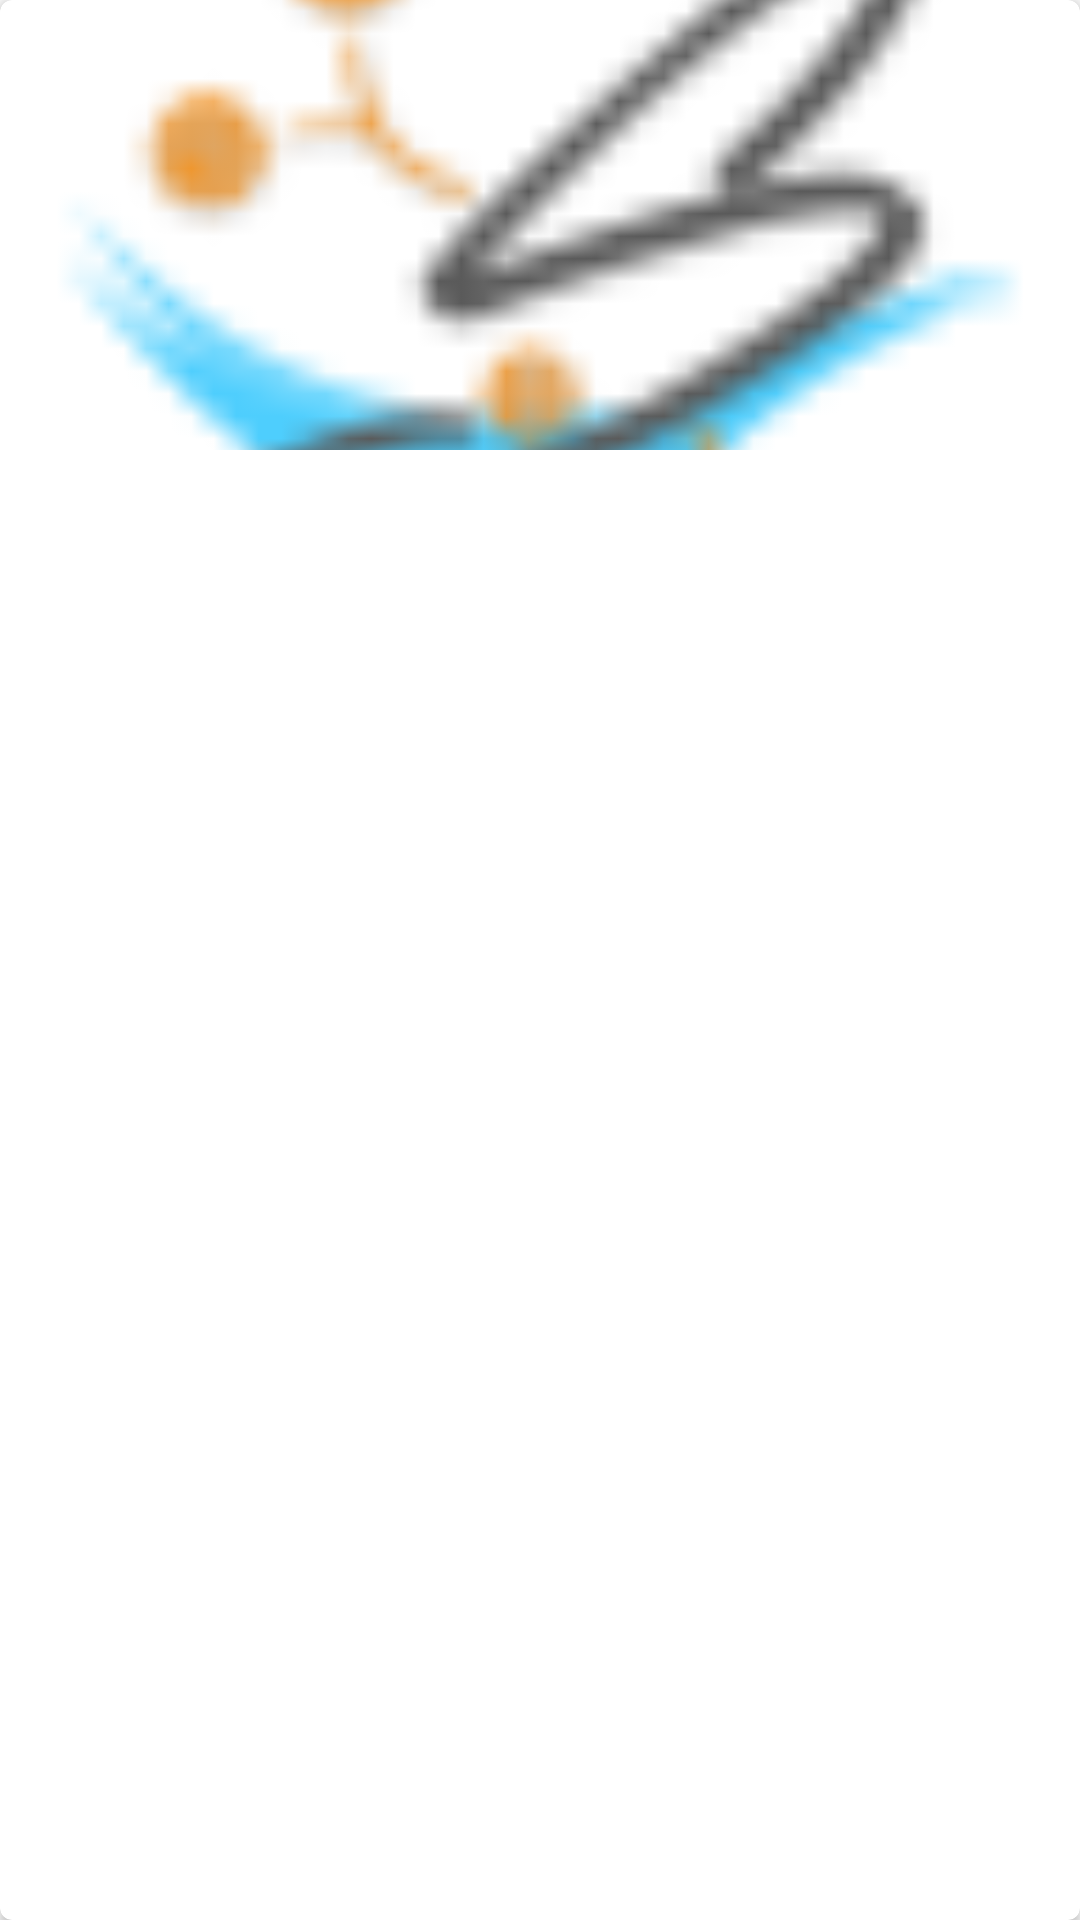

Here is an Android app screen rendered from its layout file. Give the layout XML and the strings, colors and styles it references.
<!-- AndroidManifest.xml: application theme AppTheme -->
<!-- res/layout/data_card_image.xml -->
<?xml version="1.0" encoding="utf-8"?>
<android.support.v7.widget.CardView xmlns:android="http://schemas.android.com/apk/res/android"
                                    xmlns:card_view="http://schemas.android.com/apk/res-auto"
                                    android:id="@+id/card_view"
                                    android:padding="16dp"
                                    android:layout_gravity="fill_horizontal"
                                    android:orientation="vertical"
                                    android:layout_height="wrap_content"
                                    android:layout_width="match_parent"
                                    card_view:cardCornerRadius="4dp">


    <ImageView
            android:layout_width="match_parent"
            android:layout_height="150dp"
            android:id="@+id/image"
            android:layout_gravity="center_horizontal"
            android:contentDescription="@string/data_card_image_alt"
            android:src="@drawable/ic_launcher"
            android:clickable="true"
            android:cropToPadding="true"
            android:scaleType="centerCrop"/>
</android.support.v7.widget.CardView>
<!-- resources referenced by this layout -->
<resources>
  <!-- drawable ic_launcher: png bitmap (drawable-mdpi, 2655 bytes) -->
  <string name="data_card_image_alt">Ein aktuelles Bild der Smoje</string>
  <style name="AppTheme" parent="@style/Theme.AppCompat.Light">
          <item name="android:actionBarStyle">@style/MyActionBar</item>
  
          
          <item name="actionBarStyle">@style/MyActionBar</item>
  
          
          
          <item name="android:colorPrimary" tools:ignore="NewApi">@color/primary</item>
          
          <item name="android:colorPrimaryDark" tools:ignore="NewApi">@color/primary_dark</item>
          
          <item name="android:colorAccent" tools:ignore="NewApi">@color/accent</item>
  
      </style>
  <style name="MyActionBar" parent="@style/Widget.AppCompat.Light.ActionBar.Solid.Inverse">
          <item name="android:background">@color/primary</item>
  
          
          <item name="background">@color/primary</item>
      </style>
  <color name="primary">#4ecefd</color>
  <color name="primary_dark">#03aeee</color>
  <color name="accent">#03aeee</color>
</resources>
